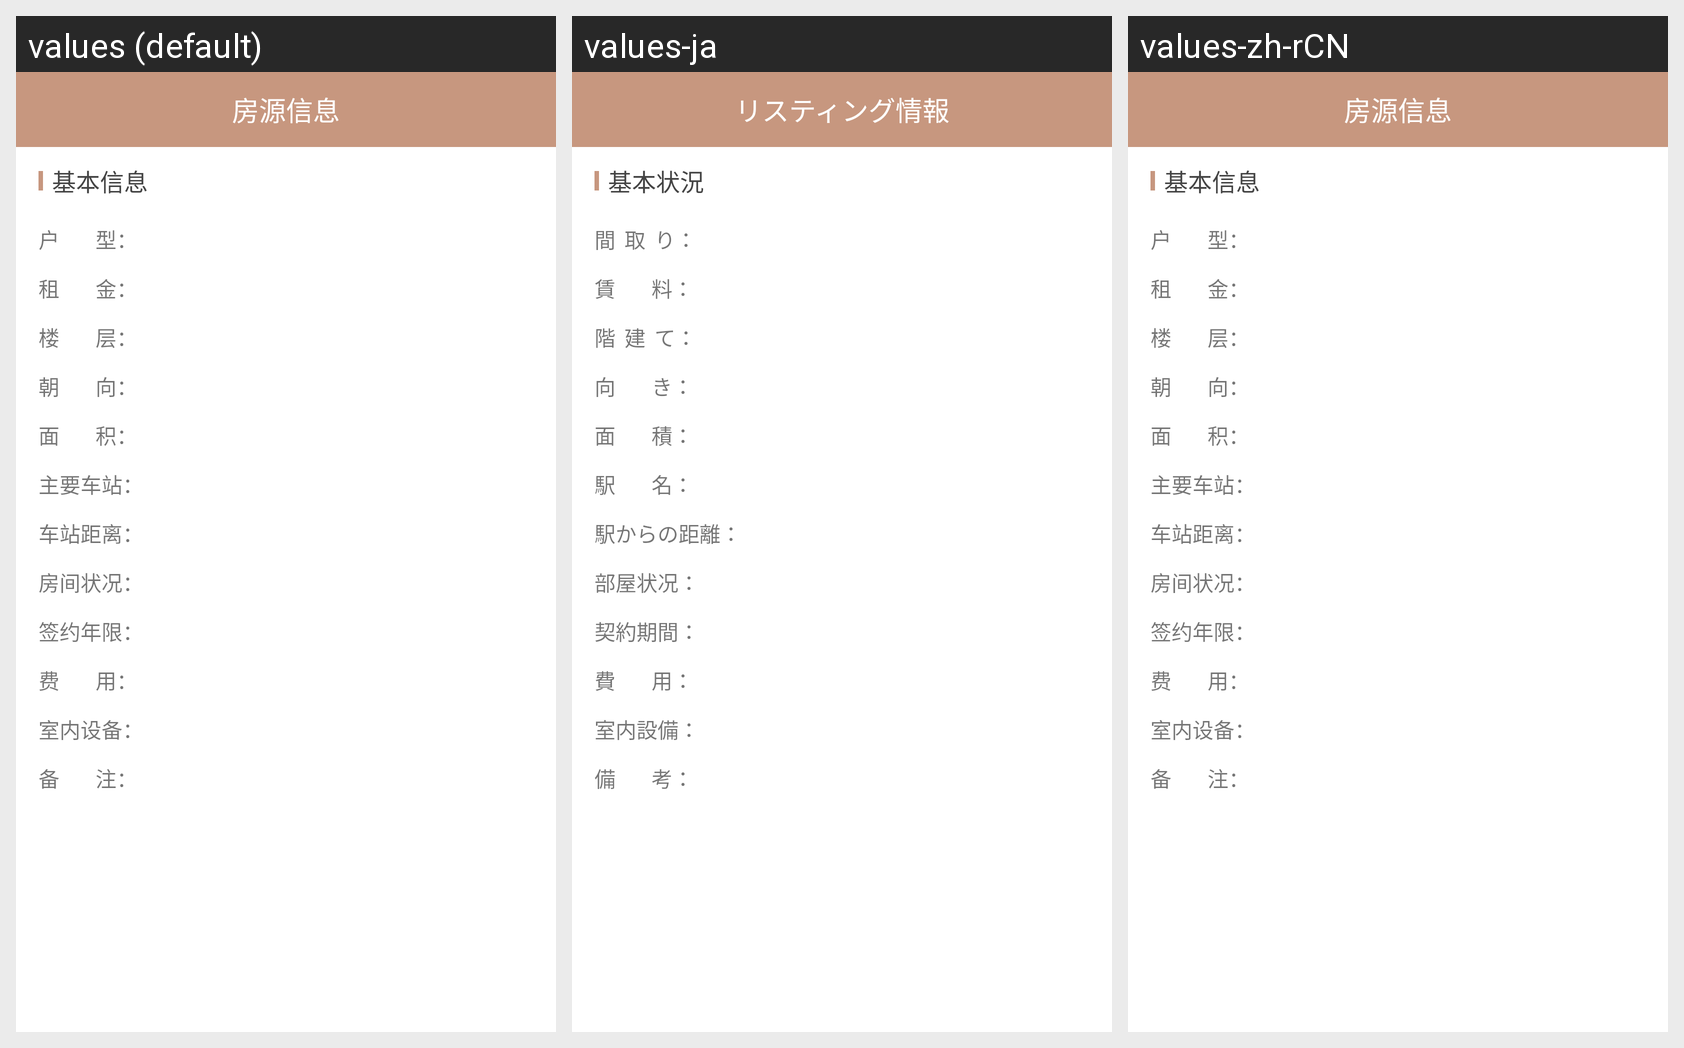

The Android screen above is rendered under several locales of the same app. Produce the string resources it draws, with the default and per-locale values.
Android screen res/layout/activity_xue_sheng_more.xml rendered under 3 locales, left to right: values (default), values-ja, values-zh-rCN. Device: Nexus 5 (rendered at 1080×1920; each locale shown at half size, 540×960, under a caption strip naming it); theme AppTheme.
Strings drawn on this screen, with the default value and each locale's value (text and hints the layout hard-codes, and strings that could not be matched under every locale, appear in the picture but are not listed):

see_more_fy
  values: 房源信息
  values-ja: リスティング情報
  values-zh-rCN: 房源信息

string_jibenxinxi
  values: 基本信息
  values-ja: 基本状況
  values-zh-rCN: 基本信息

string_huxing
  values: 户        型：
  values-ja: 間  取  り：
  values-zh-rCN: 户        型：

string_zujin
  values: 租        金：
  values-ja: 賃        料：
  values-zh-rCN: 租        金：

string_louceng
  values: 楼        层：
  values-ja: 階  建  て：
  values-zh-rCN: 楼        层：

string_chaoxiang
  values: 朝        向：
  values-ja: 向        き：
  values-zh-rCN: 朝        向：

string_mianji
  values: 面        积：
  values-ja: 面        積：
  values-zh-rCN: 面        积：

string_zhuyaochezhan
  values: 主要车站：
  values-ja: 駅        名：
  values-zh-rCN: 主要车站：

string_chezhanjuli
  values: 车站距离：
  values-ja: 駅からの距離：
  values-zh-rCN: 车站距离：

string_fangjianzhuangkuang
  values: 房间状况：
  values-ja: 部屋状况：
  values-zh-rCN: 房间状况：

string_qianyuenianxian
  values: 签约年限：
  values-ja: 契約期間：
  values-zh-rCN: 签约年限：

string_feiyong
  values: 费        用：
  values-ja: 費        用：
  values-zh-rCN: 费        用：

string_shineishebei
  values: 室内设备：
  values-ja: 室内設備：
  values-zh-rCN: 室内设备：

string_beizhu
  values: 备        注：
  values-ja: 備        考：
  values-zh-rCN: 备        注：
